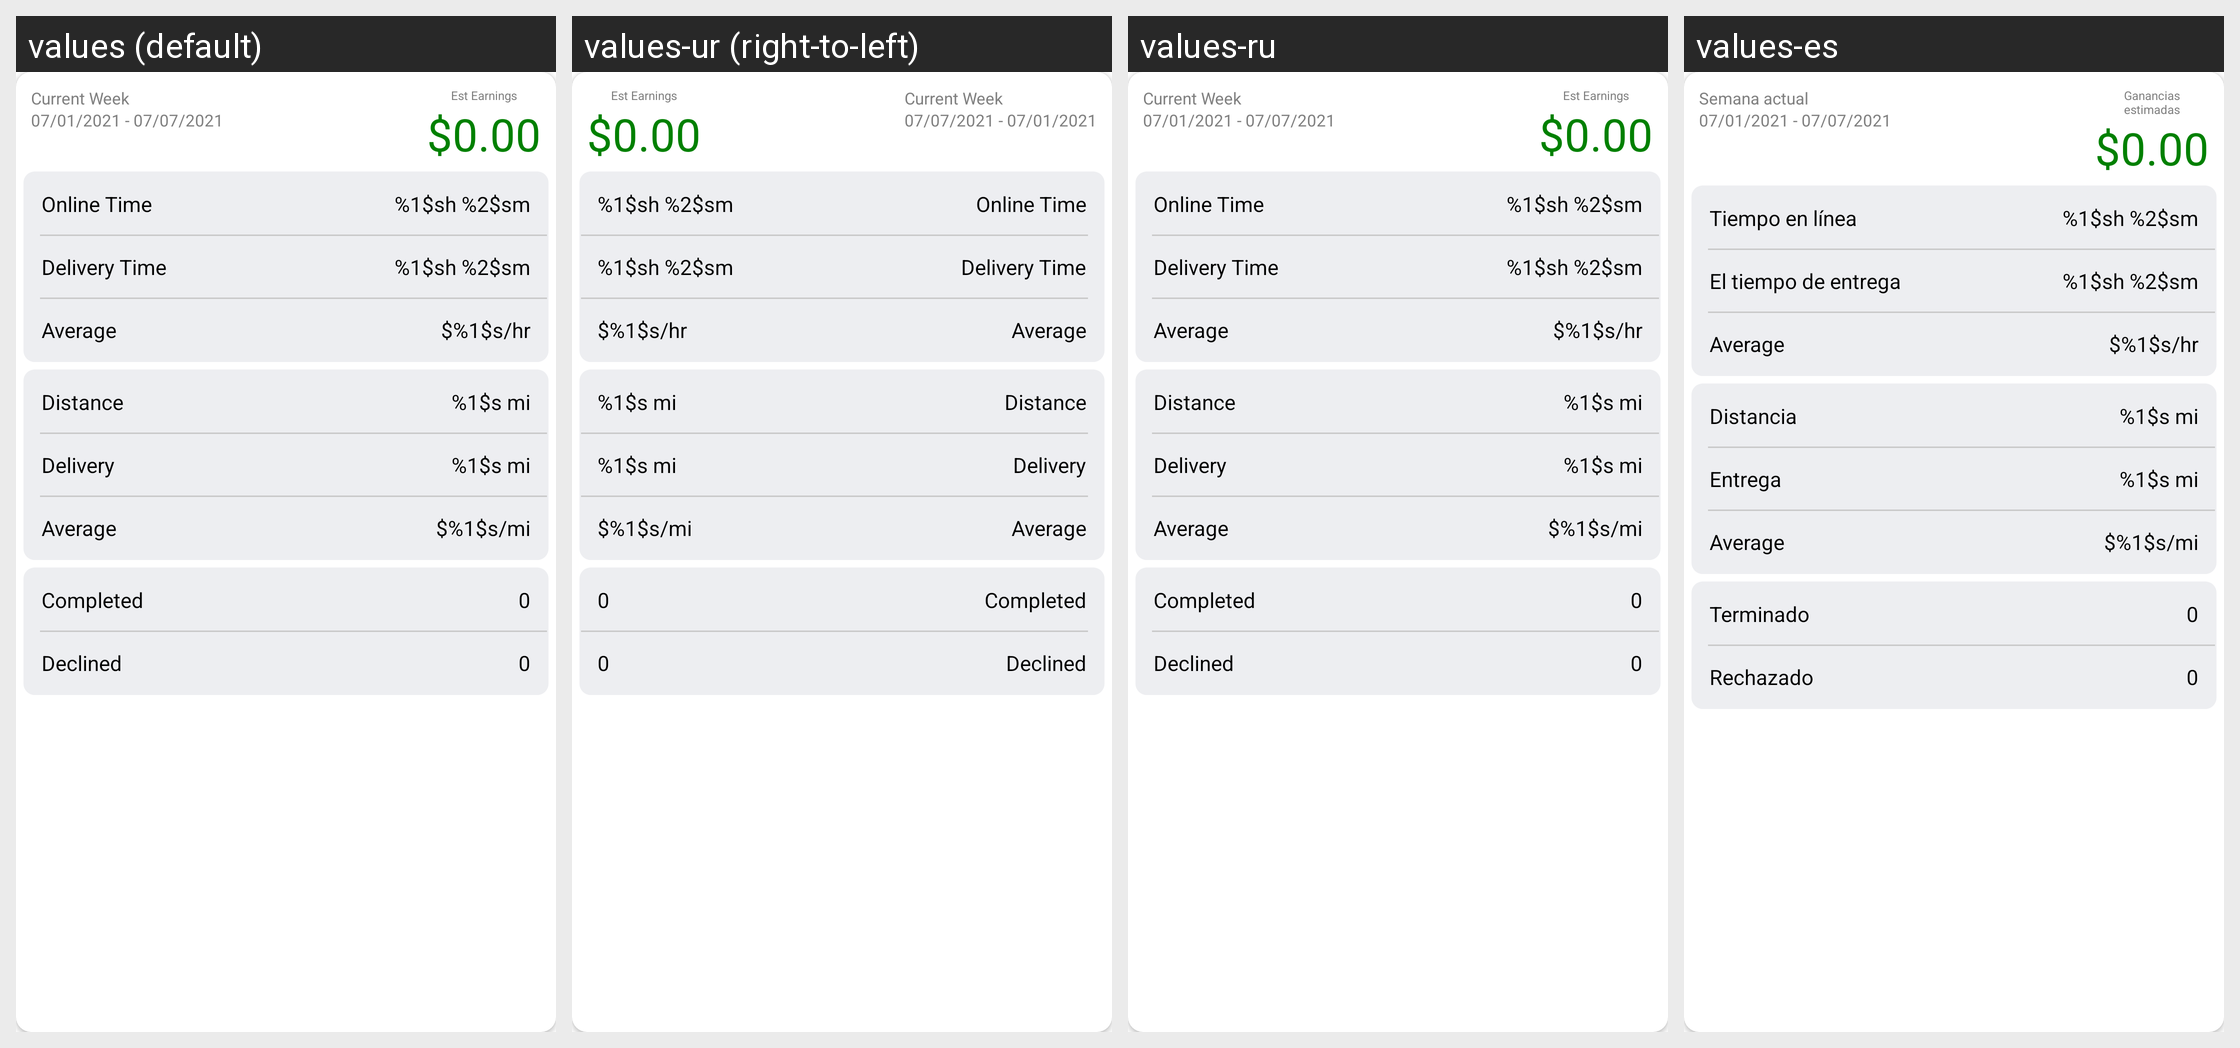

Strings drawn on this Android screen and how each of the app's shown locales translates them:
Android screen res/layout/layout_dashboard_current_week_data.xml rendered under 4 locales, left to right: values (default), values-ur (right-to-left), values-ru, values-es. Device: Nexus 5 (rendered at 1080×1920; each locale shown at half size, 540×960, under a caption strip naming it); theme AppTheme.
Other locales in the repository, not shown: values-af, values-am, values-ar, values-as, values-az, values-be, values-bg, values-bn, values-bs, values-ca, values-ca-rES, values-cs, values-cs-rCZ, values-da, values-de, values-el, values-el-rGR, values-en-rAU, values-en-rGB, values-en-rXC, values-es-rUS, values-et, values-et-rEE, values-eu, values-fa, values-fi, values-fil, values-fr, values-fr-rCA, values-gl, values-gu, values-hi, values-hr, values-hu, values-hy, values-in, values-is, values-it, values-iw, values-ja, values-ka, values-kk, values-km, values-kn, values-ko, values-ky, values-lo, values-lt, values-lt-rLT, values-lv, values-lv-rLV, values-mk, values-ml, values-mn, values-mr, values-ms, values-ms-rMY, values-mt, values-my, values-nb, values-ne, values-nl, values-nn-rNO, values-or, values-pa, values-pl, values-pl-rPL, values-pt, values-pt-rBR, values-pt-rPT, values-ro, values-ro-rRO, values-si, values-sk, values-sk-rSK, values-sl, values-sl-rSI, values-sq, values-sr, values-sv, values-sw, values-ta, values-te, values-th, values-tl, values-tr, values-uk, values-uz, values-vi, values-zh, values-zh-rCN, values-zh-rHK, values-zh-rTW, values-zu.
Strings drawn on this screen, with the default value and each locale's value (text and hints the layout hard-codes, and strings that could not be matched under every locale, appear in the picture but are not listed):

label_current_week
  values: Current Week
  values-ur: Current Week  [not translated; the default value is used]
  values-ru: Current Week  [not translated; the default value is used]
  values-es: Semana actual

est_earning
  values: Est Earnings
  values-ur: Est Earnings  [not translated; the default value is used]
  values-ru: Est Earnings  [not translated; the default value is used]
  values-es: Ganancias estimadas

stringAmountPlaceHolder
  values: $0.00
  values-ur: $0.00  [not translated; the default value is used]
  values-ru: $0.00  [not translated; the default value is used]
  values-es: $0.00

label_time_online
  values: Online Time
  values-ur: Online Time  [not translated; the default value is used]
  values-ru: Online Time  [not translated; the default value is used]
  values-es: Tiempo en línea

dashboard_time_display
  values: %1$sh %2$sm
  values-ur: %1$sh %2$sm  [not translated; the default value is used]
  values-ru: %1$sh %2$sm  [not translated; the default value is used]
  values-es: %1$sh %2$sm  [not translated; the default value is used]

label_active_time
  values: Delivery Time
  values-ur: Delivery Time  [not translated; the default value is used]
  values-ru: Delivery Time  [not translated; the default value is used]
  values-es: El tiempo de entrega

dashboard_average
  values: Average
  values-ur: Average  [not translated; the default value is used]
  values-ru: Average  [not translated; the default value is used]
  values-es: Average

dashboard_hourly_avg_display
  values: $%1$s/hr
  values-ur: $%1$s/hr  [not translated; the default value is used]
  values-ru: $%1$s/hr  [not translated; the default value is used]
  values-es: $%1$s/hr  [not translated; the default value is used]

label_distance
  values: Distance
  values-ur: Distance  [not translated; the default value is used]
  values-ru: Distance  [not translated; the default value is used]
  values-es: Distancia

dashboard_distance_miles
  values: %1$s mi
  values-ur: %1$s mi  [not translated; the default value is used]
  values-ru: %1$s mi  [not translated; the default value is used]
  values-es: %1$s mi  [not translated; the default value is used]

text_delivery
  values: Delivery
  values-ur: Delivery  [not translated; the default value is used]
  values-ru: Delivery  [not translated; the default value is used]
  values-es: Entrega

dashboard_distance_mi_average
  values: $%1$s/mi
  values-ur: $%1$s/mi  [not translated; the default value is used]
  values-ru: $%1$s/mi  [not translated; the default value is used]
  values-es: $%1$s/mi  [not translated; the default value is used]

completed
  values: Completed
  values-ur: Completed  [not translated; the default value is used]
  values-ru: Completed  [not translated; the default value is used]
  values-es: Terminado

placeHolderInteger
  values: 0
  values-ur: 0  [not translated; the default value is used]
  values-ru: 0  [not translated; the default value is used]
  values-es: 0  [not translated; the default value is used]

rejected
  values: Declined
  values-ur: Declined  [not translated; the default value is used]
  values-ru: Declined  [not translated; the default value is used]
  values-es: Rechazado
